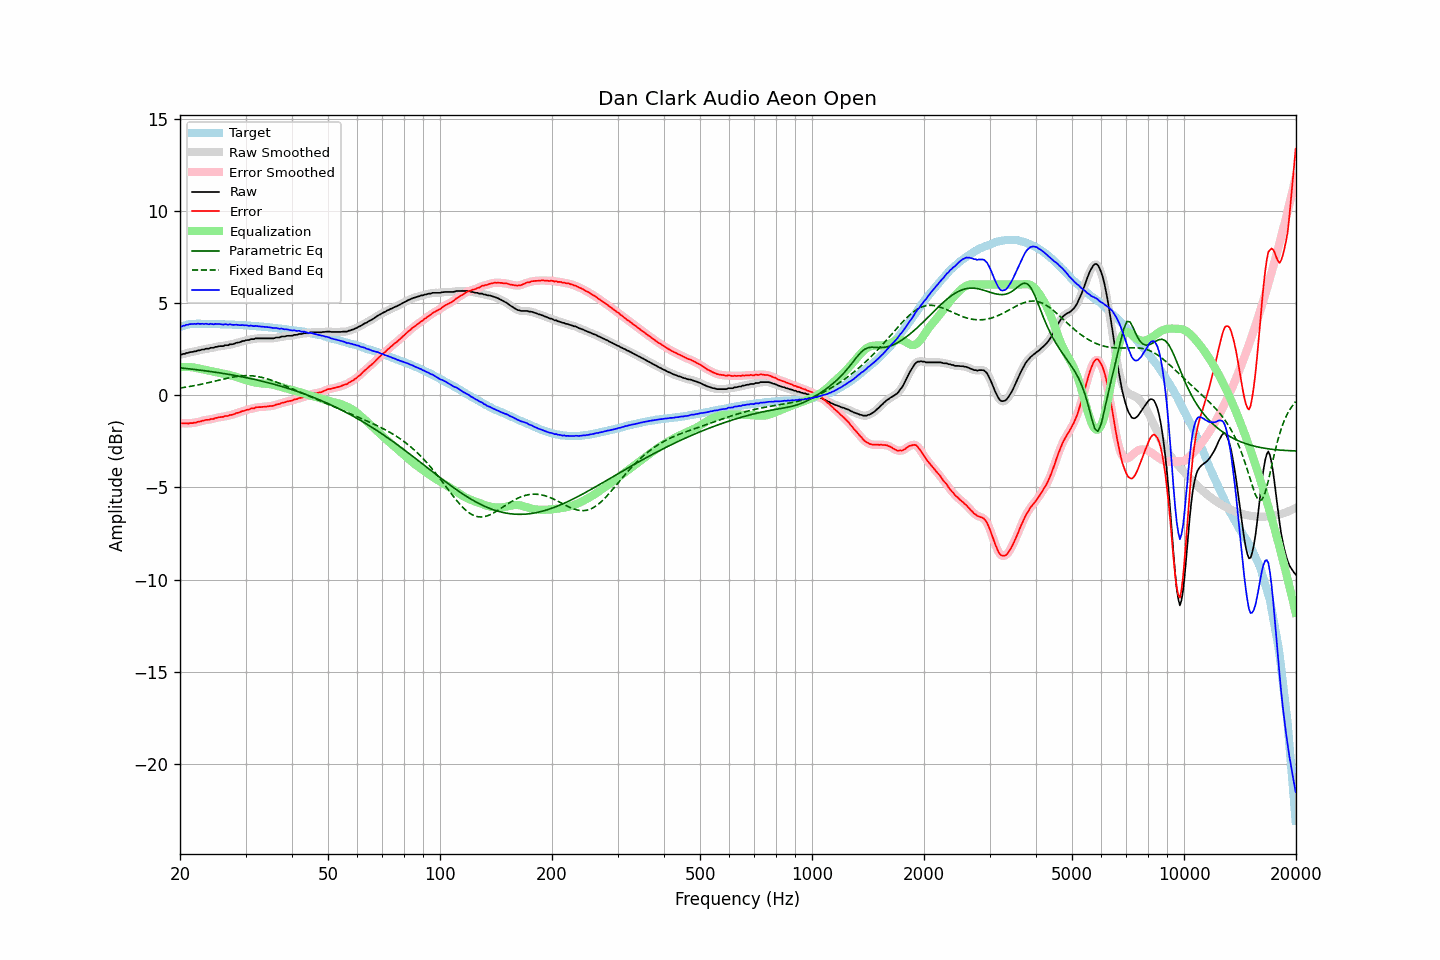

The file beside this chart, header and first rows:
frequency, raw, error, smoothed, error_smoothed, equalization, parametric_eq, fixed_band_eq, equalized_raw, equalized_smoothed, target
20.00, 2.19, -1.51, 2.19, -1.51, 1.51, 1.48, 0.39, 3.70, 3.70, 3.70
20.20, 2.20, -1.53, 2.21, -1.52, 1.52, 1.47, 0.40, 3.72, 3.73, 3.73
20.40, 2.24, -1.52, 2.23, -1.53, 1.53, 1.46, 0.41, 3.76, 3.75, 3.76
20.61, 2.24, -1.54, 2.25, -1.53, 1.53, 1.45, 0.42, 3.77, 3.78, 3.77
20.81, 2.29, -1.52, 2.28, -1.53, 1.53, 1.44, 0.44, 3.82, 3.81, 3.81
21.02, 2.29, -1.55, 2.30, -1.53, 1.53, 1.43, 0.45, 3.82, 3.83, 3.83
21.23, 2.33, -1.52, 2.32, -1.53, 1.52, 1.42, 0.47, 3.85, 3.84, 3.84
21.44, 2.34, -1.52, 2.34, -1.52, 1.52, 1.41, 0.48, 3.85, 3.85, 3.85
21.66, 2.35, -1.51, 2.35, -1.51, 1.51, 1.40, 0.50, 3.85, 3.86, 3.86
21.87, 2.38, -1.48, 2.37, -1.50, 1.49, 1.39, 0.52, 3.87, 3.86, 3.86
22.09, 2.38, -1.49, 2.39, -1.48, 1.48, 1.38, 0.53, 3.85, 3.87, 3.87
22.31, 2.43, -1.44, 2.41, -1.46, 1.46, 1.37, 0.55, 3.88, 3.87, 3.87
22.54, 2.43, -1.44, 2.43, -1.44, 1.44, 1.36, 0.57, 3.86, 3.87, 3.87
22.76, 2.45, -1.42, 2.45, -1.41, 1.42, 1.35, 0.59, 3.86, 3.87, 3.87
22.99, 2.48, -1.38, 2.47, -1.39, 1.40, 1.34, 0.61, 3.87, 3.86, 3.86
23.22, 2.48, -1.38, 2.49, -1.37, 1.38, 1.33, 0.62, 3.85, 3.87, 3.86
23.45, 2.52, -1.34, 2.50, -1.35, 1.36, 1.32, 0.64, 3.88, 3.86, 3.86
23.69, 2.52, -1.34, 2.52, -1.34, 1.34, 1.30, 0.66, 3.86, 3.86, 3.86
23.92, 2.52, -1.34, 2.54, -1.32, 1.32, 1.29, 0.68, 3.84, 3.86, 3.86
24.16, 2.57, -1.30, 2.55, -1.31, 1.30, 1.28, 0.70, 3.87, 3.85, 3.86
24.40, 2.57, -1.30, 2.57, -1.29, 1.29, 1.27, 0.73, 3.85, 3.85, 3.86
24.65, 2.57, -1.29, 2.59, -1.27, 1.27, 1.26, 0.75, 3.84, 3.85, 3.85
24.89, 2.62, -1.23, 2.60, -1.25, 1.25, 1.24, 0.77, 3.87, 3.85, 3.85
25.14, 2.62, -1.23, 2.63, -1.23, 1.23, 1.23, 0.79, 3.85, 3.86, 3.85
25.39, 2.65, -1.20, 2.65, -1.20, 1.21, 1.22, 0.81, 3.86, 3.86, 3.85
25.65, 2.66, -1.19, 2.65, -1.20, 1.20, 1.20, 0.83, 3.85, 3.84, 3.85
25.91, 2.66, -1.18, 2.66, -1.18, 1.18, 1.19, 0.85, 3.84, 3.84, 3.84
26.16, 2.66, -1.18, 2.68, -1.16, 1.16, 1.18, 0.87, 3.82, 3.84, 3.84
26.43, 2.71, -1.13, 2.69, -1.15, 1.15, 1.16, 0.89, 3.85, 3.83, 3.84
26.69, 2.71, -1.13, 2.71, -1.13, 1.13, 1.15, 0.91, 3.84, 3.84, 3.83
26.96, 2.71, -1.13, 2.73, -1.11, 1.11, 1.13, 0.93, 3.82, 3.84, 3.83
27.23, 2.76, -1.08, 2.74, -1.09, 1.09, 1.12, 0.95, 3.85, 3.83, 3.83
27.50, 2.76, -1.07, 2.76, -1.07, 1.07, 1.10, 0.97, 3.82, 3.82, 3.83
27.77, 2.77, -1.05, 2.78, -1.04, 1.04, 1.09, 0.98, 3.81, 3.82, 3.82
28.05, 2.80, -1.02, 2.80, -1.02, 1.01, 1.07, 1.00, 3.81, 3.81, 3.82
28.33, 2.84, -0.97, 2.83, -0.98, 0.99, 1.05, 1.01, 3.82, 3.81, 3.81
28.62, 2.85, -0.96, 2.85, -0.95, 0.96, 1.04, 1.02, 3.80, 3.81, 3.81
28.90, 2.87, -0.94, 2.88, -0.92, 0.93, 1.02, 1.03, 3.80, 3.80, 3.80
29.19, 2.90, -0.89, 2.90, -0.90, 0.90, 1.00, 1.04, 3.80, 3.80, 3.79
29.48, 2.94, -0.86, 2.93, -0.87, 0.87, 0.99, 1.05, 3.81, 3.80, 3.80
29.78, 2.94, -0.85, 2.95, -0.84, 0.84, 0.97, 1.05, 3.78, 3.79, 3.79
30.08, 2.98, -0.81, 2.97, -0.82, 0.82, 0.95, 1.06, 3.79, 3.78, 3.79
30.38, 2.99, -0.79, 2.98, -0.79, 0.79, 0.93, 1.06, 3.78, 3.77, 3.77
30.68, 2.99, -0.78, 3.01, -0.76, 0.76, 0.92, 1.06, 3.75, 3.77, 3.77
30.99, 3.04, -0.72, 3.02, -0.75, 0.74, 0.90, 1.05, 3.78, 3.76, 3.76
31.30, 3.04, -0.72, 3.04, -0.72, 0.72, 0.88, 1.05, 3.76, 3.76, 3.76
31.61, 3.04, -0.72, 3.06, -0.70, 0.70, 0.86, 1.04, 3.74, 3.75, 3.76
31.93, 3.08, -0.67, 3.06, -0.68, 0.68, 0.84, 1.03, 3.76, 3.75, 3.74
32.24, 3.08, -0.65, 3.08, -0.66, 0.67, 0.82, 1.01, 3.74, 3.74, 3.73
32.57, 3.08, -0.65, 3.08, -0.65, 0.65, 0.80, 1.00, 3.73, 3.74, 3.73
32.89, 3.08, -0.65, 3.08, -0.64, 0.64, 0.78, 0.98, 3.72, 3.72, 3.73
33.22, 3.08, -0.64, 3.08, -0.64, 0.64, 0.76, 0.96, 3.71, 3.71, 3.71
33.55, 3.08, -0.63, 3.08, -0.63, 0.63, 0.74, 0.94, 3.71, 3.71, 3.71
33.89, 3.08, -0.62, 3.08, -0.62, 0.62, 0.71, 0.92, 3.70, 3.70, 3.70
34.23, 3.08, -0.62, 3.08, -0.61, 0.62, 0.69, 0.89, 3.69, 3.69, 3.69
34.57, 3.08, -0.60, 3.08, -0.60, 0.61, 0.67, 0.86, 3.68, 3.68, 3.68
34.92, 3.08, -0.59, 3.08, -0.60, 0.59, 0.65, 0.83, 3.67, 3.67, 3.67
35.27, 3.08, -0.59, 3.08, -0.58, 0.58, 0.62, 0.80, 3.66, 3.65, 3.66
35.62, 3.08, -0.57, 3.09, -0.57, 0.56, 0.60, 0.77, 3.64, 3.65, 3.65
35.97, 3.10, -0.54, 3.10, -0.54, 0.54, 0.58, 0.74, 3.64, 3.64, 3.64
... 635 more rows
